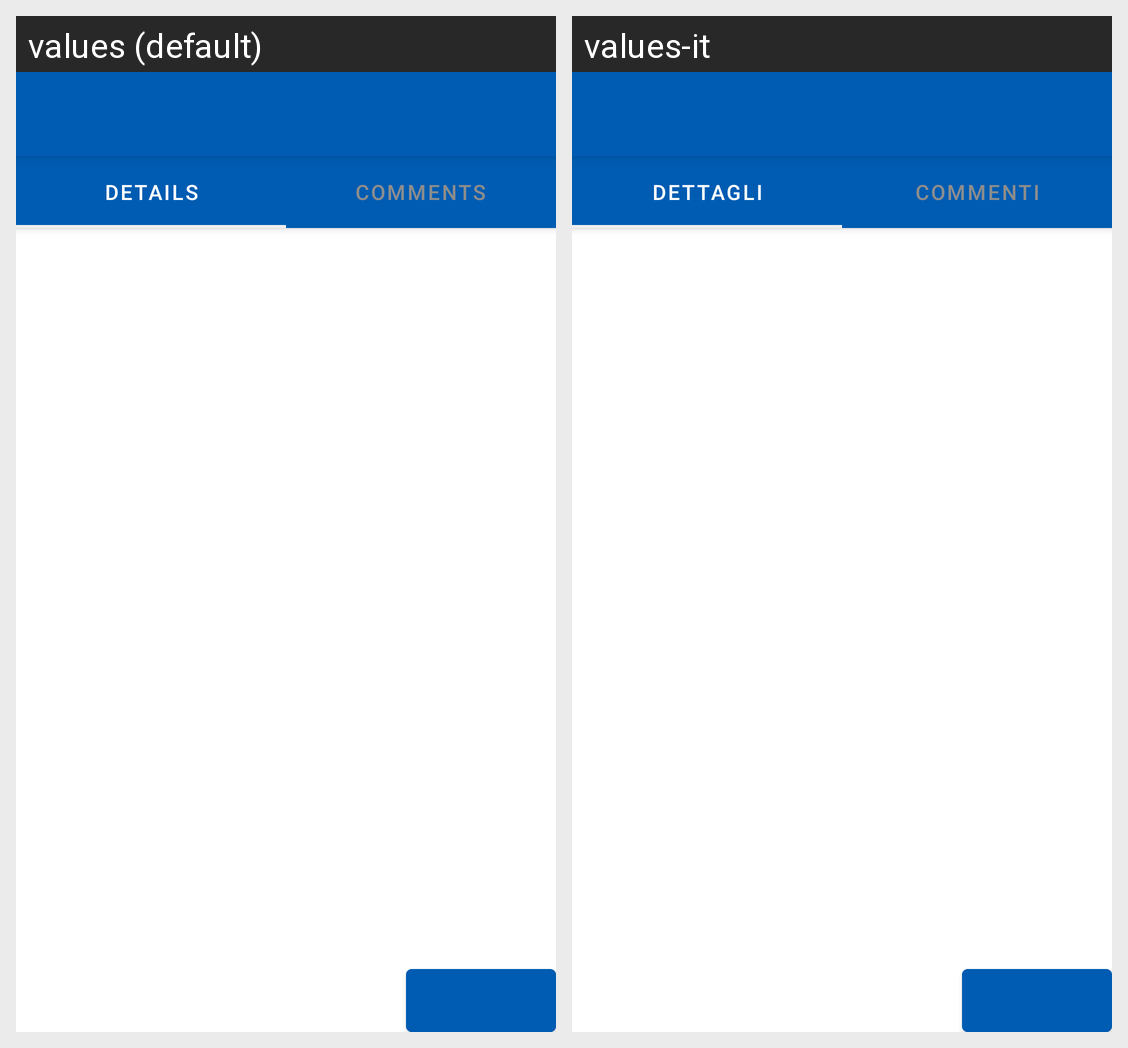

Translations of the strings shown on this Android screen, per locale in the grid:
Android screen res/layout/activity_lesson.xml rendered under 2 locales, left to right: values (default), values-it. Device: Nexus 5 (rendered at 1080×1920; each locale shown at half size, 540×960, under a caption strip naming it); theme AppTheme.
Strings drawn on this screen, with the default value and each locale's value (text and hints the layout hard-codes, and strings that could not be matched under every locale, appear in the picture but are not listed):

details
  values: Details
  values-it: Dettagli

comments
  values: Comments
  values-it: Commenti
